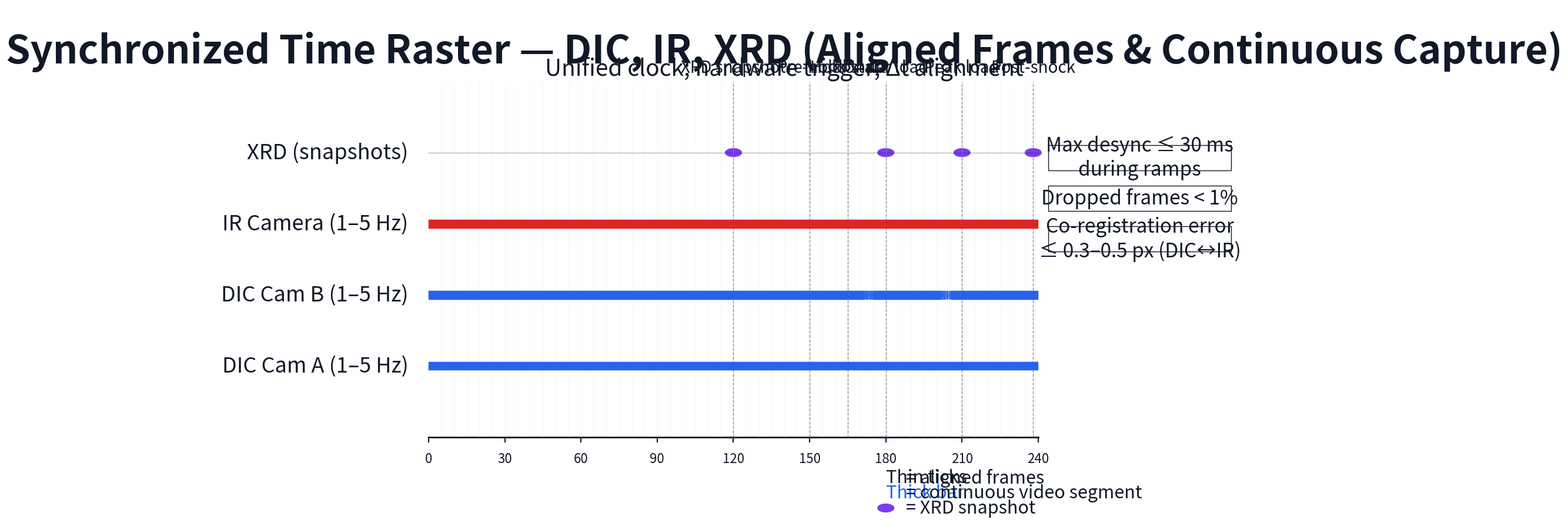

Python code for this plot:
#!/usr/bin/env python3
"""
Synchronized Time Raster Figure Generator
Creates a professional visualization showing time-aligned sensing streams
with DIC, IR, and XRD data synchronized to a unified clock.
"""

import matplotlib.pyplot as plt
import matplotlib.patches as patches
from matplotlib.patches import Rectangle
import numpy as np
from datetime import datetime, timedelta

# Set up the figure with exact specifications
fig, ax = plt.subplots(figsize=(19.2, 10.8), dpi=100)
fig.patch.set_facecolor('white')
ax.set_facecolor('white')

# Remove all default spines and ticks
ax.spines['top'].set_visible(False)
ax.spines['right'].set_visible(False)
ax.spines['left'].set_visible(False)
ax.spines['bottom'].set_visible(False)
ax.set_xticks([])
ax.set_yticks([])

# Set exact figure size
plt.subplots_adjust(left=0.05, right=0.95, top=0.9, bottom=0.1)

# Color scheme
colors = {
    'dic': '#2563EB',      # Blue
    'ir': '#DC2626',       # Red  
    'xrd': '#7C3AED',      # Violet
    'text': '#111827',     # Near black
    'grid': '#E5E7EB',     # Light gray
    'event': '#6B7280'     # Gray for event lines
}

# Time range and parameters
time_start = 0
time_end = 240  # minutes
major_ticks = np.arange(0, 241, 30)
minor_ticks = np.arange(0, 241, 5)

# Event times and labels
events = {
    120: "XRD snapshot",
    150: "Pre-hold", 
    165: "Hold start",
    180: "Under load",
    210: "Peak load",
    238: "Post-shock"
}

# XRD snapshot times
xrd_times = [120, 180, 210, 238]

# Continuous capture windows
continuous_windows = [
    (165, 195),  # Steady/hold
    (200, 210)   # Peak-load
]

# Raster row definitions
rows = [
    {"name": "DIC Cam A (1–5 Hz)", "color": colors['dic'], "y": 0.7},
    {"name": "DIC Cam B (1–5 Hz)", "color": colors['dic'], "y": 0.6},
    {"name": "IR Camera (1–5 Hz)", "color": colors['ir'], "y": 0.5},
    {"name": "XRD (snapshots)", "color": colors['xrd'], "y": 0.4}
]

# Main panel area (center 70% height)
panel_top = 0.85
panel_bottom = 0.15
panel_left = 0.15
panel_right = 0.75

# Convert time to x coordinates
def time_to_x(time):
    return panel_left + (time / time_end) * (panel_right - panel_left)

# Convert y position to figure coordinates
def row_to_y(row_idx):
    return panel_bottom + (row_idx + 1) * (panel_top - panel_bottom) / (len(rows) + 1)

# Add title and subheader
ax.text(0.5, 0.95, "Synchronized Time Raster — DIC, IR, XRD (Aligned Frames & Continuous Capture)", 
        fontsize=48, fontweight='bold', ha='center', va='top', color=colors['text'],
        transform=ax.transAxes, fontfamily='sans-serif')

ax.text(0.5, 0.90, "Unified clock; hardware trigger; Δt alignment", 
        fontsize=28, ha='center', va='top', color=colors['text'],
        transform=ax.transAxes, fontfamily='sans-serif')

# Draw main time axis
ax.plot([panel_left, panel_right], [panel_bottom, panel_bottom], 
        color=colors['text'], linewidth=2, transform=ax.transAxes)

# Add major time ticks and labels
for time in major_ticks:
    x_pos = time_to_x(time)
    ax.plot([x_pos, x_pos], [panel_bottom - 0.01, panel_bottom], 
            color=colors['text'], linewidth=1.5, transform=ax.transAxes)
    ax.text(x_pos, panel_bottom - 0.03, str(time), 
            fontsize=16, ha='center', va='top', color=colors['text'],
            transform=ax.transAxes, fontfamily='sans-serif')

# Add minor grid lines
for time in minor_ticks[1:-1]:  # Skip first and last to avoid overlap
    x_pos = time_to_x(time)
    ax.plot([x_pos, x_pos], [panel_bottom, panel_top], 
            color=colors['grid'], linewidth=0.5, alpha=0.5, transform=ax.transAxes)

# Add event markers (vertical dashed lines)
for time, label in events.items():
    x_pos = time_to_x(time)
    ax.plot([x_pos, x_pos], [panel_bottom, panel_top], 
            color=colors['event'], linewidth=1, linestyle='--', alpha=0.8, transform=ax.transAxes)
    ax.text(x_pos, panel_top + 0.01, label, 
            fontsize=20, ha='center', va='bottom', color=colors['text'],
            transform=ax.transAxes, fontfamily='sans-serif')

# Create raster rows
for i, row in enumerate(rows):
    y_pos = row_to_y(i)
    
    # Row label
    ax.text(panel_left - 0.02, y_pos, row['name'], 
            fontsize=26, ha='right', va='center', color=colors['text'],
            transform=ax.transAxes, fontfamily='sans-serif')
    
    # Draw row line
    ax.plot([panel_left, panel_right], [y_pos, y_pos], 
            color=colors['text'], linewidth=1, alpha=0.3, transform=ax.transAxes)
    
    # Add frame ticks (simulate 1-5 Hz sampling)
    if 'DIC' in row['name'] or 'IR' in row['name']:
        # Simulate variable frame rate with some dropped frames
        frame_times = []
        for t in np.arange(0, time_end, 0.2):  # ~5 Hz base rate
            # Simulate some dropped frames around t=172 and t=204 for DIC B
            if 'DIC Cam B' in row['name'] and (170 <= t <= 175 or 202 <= t <= 206):
                if np.random.random() < 0.3:  # 30% chance of dropped frame
                    continue
            frame_times.append(t)
        
        # Draw thin vertical ticks for each frame
        for t in frame_times:
            x_pos = time_to_x(t)
            ax.plot([x_pos, x_pos], [y_pos - 0.008, y_pos + 0.008], 
                    color=row['color'], linewidth=1, transform=ax.transAxes)
        
        # Add continuous capture bars
        for start_time, end_time in continuous_windows:
            start_x = time_to_x(start_time)
            end_x = time_to_x(end_time)
            width = end_x - start_x
            height = 0.016
            
            rect = Rectangle((start_x, y_pos - height/2), width, height,
                           facecolor=row['color'], alpha=0.7, transform=ax.transAxes)
            ax.add_patch(rect)
    
    elif 'XRD' in row['name']:
        # Add XRD snapshot markers (filled circles)
        for t in xrd_times:
            x_pos = time_to_x(t)
            circle = plt.Circle((x_pos, y_pos), 0.008, 
                              facecolor=row['color'], edgecolor=row['color'], 
                              transform=ax.transAxes)
            ax.add_patch(circle)

# Add right-side metric callouts
callout_x = panel_right + 0.02
callout_y_start = 0.7
callout_spacing = 0.08

callouts = [
    "Max desync ≤ 30 ms\nduring ramps",
    "Dropped frames < 1%", 
    "Co-registration error\n≤ 0.3–0.5 px (DIC↔IR)"
]

for i, callout in enumerate(callouts):
    y_pos = callout_y_start - i * callout_spacing
    
    # Callout box
    box = Rectangle((callout_x - 0.01, y_pos - 0.025), 0.18, 0.05,
                   facecolor='white', edgecolor=colors['text'], 
                   linewidth=1, transform=ax.transAxes)
    ax.add_patch(box)
    
    # Callout text
    ax.text(callout_x + 0.08, y_pos, callout, 
            fontsize=24, ha='center', va='center', color=colors['text'],
            transform=ax.transAxes, fontfamily='sans-serif')

# Add legend (bottom-right)
legend_x = panel_right - 0.15
legend_y = panel_bottom - 0.08

legend_items = [
    ("Thin ticks", "aligned frames", colors['text']),
    ("Thick bar", "continuous video segment", colors['dic']),
    ("●", "XRD snapshot", colors['xrd'])
]

for i, (symbol, description, color) in enumerate(legend_items):
    y_pos = legend_y - i * 0.03
    
    if symbol == "●":
        circle = plt.Circle((legend_x, y_pos), 0.008, 
                          facecolor=color, edgecolor=color, 
                          transform=ax.transAxes)
        ax.add_patch(circle)
        ax.text(legend_x + 0.02, y_pos, f"= {description}", 
                fontsize=22, ha='left', va='center', color=colors['text'],
                transform=ax.transAxes, fontfamily='sans-serif')
    else:
        ax.text(legend_x, y_pos, symbol, 
                fontsize=22, ha='left', va='center', color=color,
                transform=ax.transAxes, fontfamily='sans-serif')
        ax.text(legend_x + 0.02, y_pos, f"= {description}", 
                fontsize=22, ha='left', va='center', color=colors['text'],
                transform=ax.transAxes, fontfamily='sans-serif')

# Set axis limits and save
ax.set_xlim(0, 1)
ax.set_ylim(0, 1)

# Save the figure
plt.savefig('synchronized_time_raster.png', dpi=100, bbox_inches='tight', 
            facecolor='white', edgecolor='none')
plt.savefig('synchronized_time_raster.pdf', bbox_inches='tight', 
            facecolor='white', edgecolor='none')

print("Synchronized Time Raster figure created successfully!")
print("Files saved: synchronized_time_raster.png and synchronized_time_raster.pdf")
